Run: headless pygame with SDL's dummy video driver; simulated clock (each Clock.tick advances the game by its frame time, no real sleeping); random seed 0; keys injected as events and as key.get_pressed() state; no mouse input.
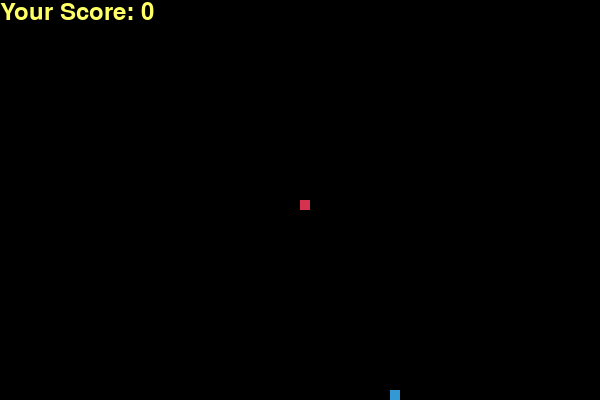
Frame 1 of 4 · flips 1–60 · no input
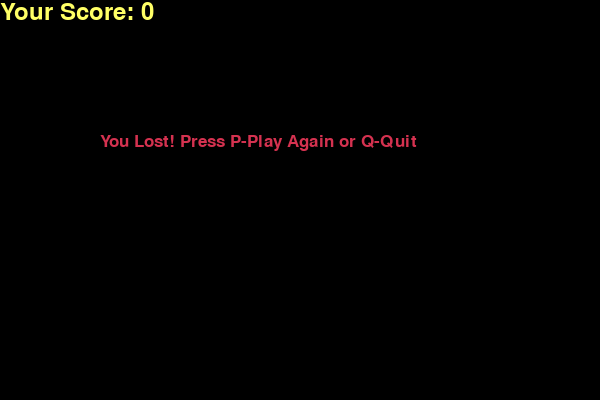
Frame 2 of 4 · flips 61–180 · tapped SPACE, RETURN · held RIGHT (→), D
Frame 3 of 4 · flips 181–300 · held DOWN (↓), S · screen unchanged from frame 2, image omitted
Frame 4 of 4 · flips 301–420 · held LEFT (←), A, UP (↑), W · screen unchanged from frame 3, image omitted

The pygame program that drew these frames:

import pygame
import time
import random

pygame.init()

white = (255, 255, 255)
yellow = (255, 255, 102)
black = (0, 0, 0)
red = (213, 50, 80)
green = (0, 255, 0)
blue = (50, 153, 213)

disp_width = 600
disp_height = 400

disp = pygame.display.set_mode((disp_width, disp_height))
pygame.display.set_caption('SNAKE GAME')

clock = pygame.time.Clock()

snake_block = 10
snake_speed = 5

font_style = pygame.font.SysFont("bahnschrift", 25)
score_font = pygame.font.SysFont("comicsansms", 35)


def Your_score(score):
    value = score_font.render("Your Score: " + str(score), True, yellow)
    disp.blit(value, [0, 0])

def our_snake(snake_block, snake_list):
    for x in snake_list:
        pygame.draw.rect(disp, red, [x[0], x[1], snake_block, snake_block])

def message(msg, color):
    mesg = font_style.render(msg, True, color)
    disp.blit(mesg, [disp_width / 6, disp_height / 3])

def gameLoop():
    game_over = False
    game_close = False

    x1 = disp_width / 2
    y1 = disp_height / 2

    x1_change = 0
    y1_change = 0

    snake_List = []
    Length_of_snake = 1

    foodx = round(random.randrange(0, disp_width - snake_block) / 10.0) * 10.0
    foody = round(random.randrange(0, disp_height - snake_block) / 10.0) * 10.0

    while not game_over:

        while game_close == True:
            disp.fill(black)
            message("You Lost! Press P-Play Again or Q-Quit", red)
            Your_score(Length_of_snake - 1)
            pygame.display.update()

            for event in pygame.event.get():
                if event.type == pygame.KEYDOWN:
                    if event.key == pygame.K_q:
                        game_over = True
                        game_close = False
                    if event.key == pygame.K_p:
                        gameLoop()

        for event in pygame.event.get():
            if event.type == pygame.QUIT:
                game_over = True
            if event.type == pygame.KEYDOWN:
                if event.key == pygame.K_LEFT:
                    x1_change = -snake_block
                    y1_change = 0
                elif event.key == pygame.K_RIGHT:
                    x1_change = snake_block
                    y1_change = 0
                elif event.key == pygame.K_UP:
                    y1_change = -snake_block
                    x1_change = 0
                elif event.key == pygame.K_DOWN:
                    y1_change = snake_block
                    x1_change = 0

        if x1 >= disp_width or x1 < 0 or y1 >= disp_height or y1 < 0:
            game_close = True
        x1 += x1_change
        y1 += y1_change
        disp.fill(black)
        pygame.draw.rect(disp, blue, [foodx, foody, snake_block, snake_block])
        snake_Head = []
        snake_Head.append(x1)
        snake_Head.append(y1)
        snake_List.append(snake_Head)
        if len(snake_List) > Length_of_snake:
            del snake_List[0]

        for x in snake_List[:-1]:
            if x == snake_Head:
                game_close = True

        our_snake(snake_block, snake_List)
        Your_score(Length_of_snake - 1)
        pygame.display.update()
        if x1 == foodx and y1 == foody:
            foodx = round(random.randrange(0, disp_width - snake_block) / 10.0) * 10.0
            foody = round(random.randrange(0, disp_height - snake_block) / 10.0) * 10.0
            Length_of_snake += 1
        clock.tick(snake_speed)
    pygame.quit()
    quit()
gameLoop()
